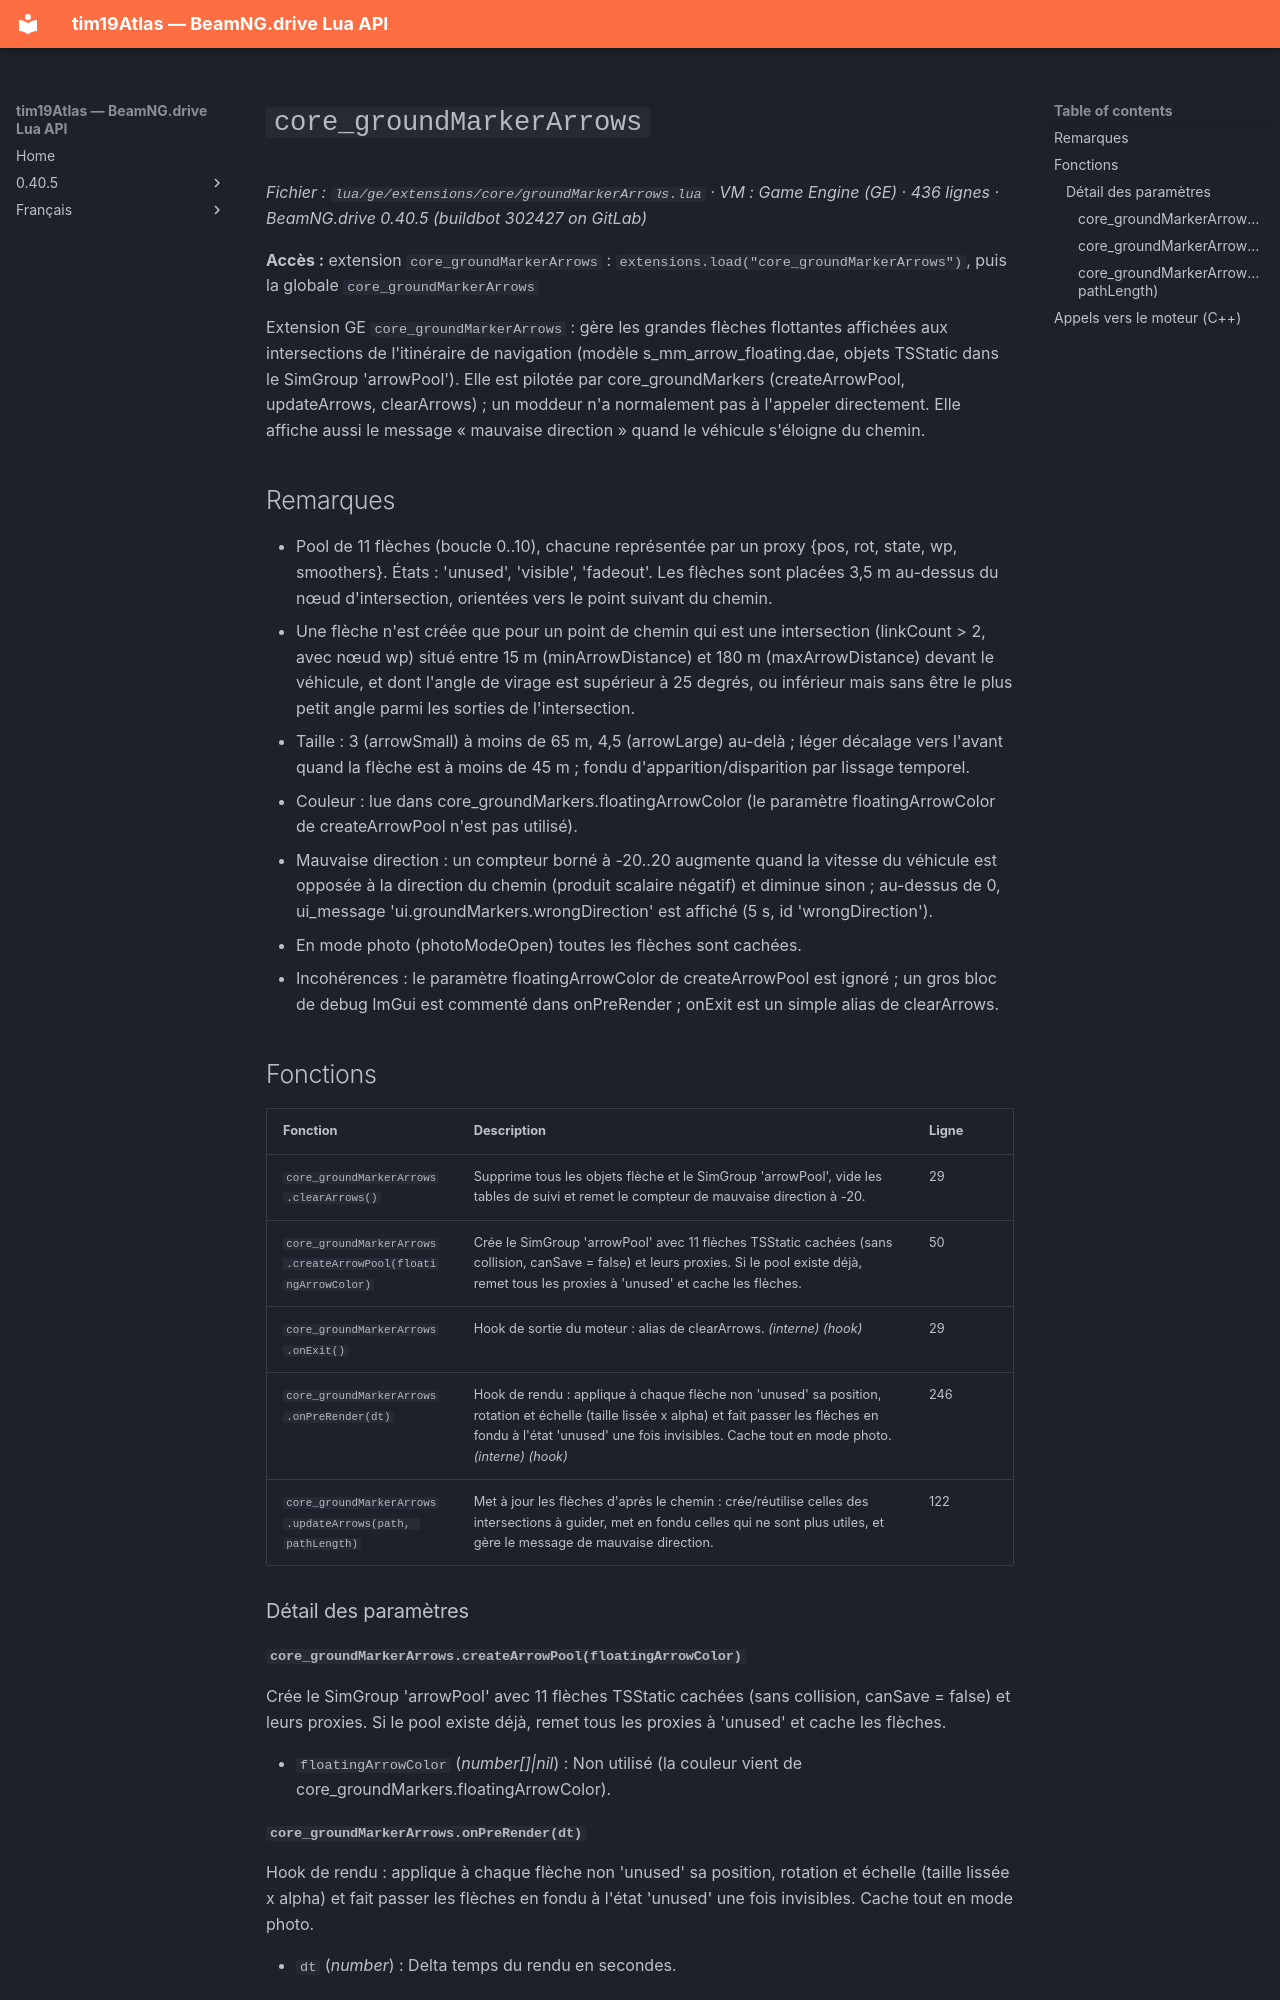

repository: Tim0219800/beamng-lua-atlas · page: fr/0.40.5/ge/extensions/core/groundMarkerArrows.html · generator: mkdocs

# `core_groundMarkerArrows`

*Fichier : `lua/ge/extensions/core/groundMarkerArrows.lua` · VM : Game Engine (GE) · 436 lignes · BeamNG.drive 0.40.5 (buildbot 302427 on GitLab)*

**Accès :** extension `core_groundMarkerArrows` : `extensions.load("core_groundMarkerArrows")`, puis la globale `core_groundMarkerArrows`

Extension GE `core_groundMarkerArrows` : gère les grandes flèches flottantes affichées aux intersections de l'itinéraire de navigation (modèle s_mm_arrow_floating.dae, objets TSStatic dans le SimGroup 'arrowPool'). Elle est pilotée par core_groundMarkers (createArrowPool, updateArrows, clearArrows) ; un moddeur n'a normalement pas à l'appeler directement. Elle affiche aussi le message « mauvaise direction » quand le véhicule s'éloigne du chemin.

## Remarques

- Pool de 11 flèches (boucle 0..10), chacune représentée par un proxy {pos, rot, state, wp, smoothers}. États : 'unused', 'visible', 'fadeout'. Les flèches sont placées 3,5 m au-dessus du nœud d'intersection, orientées vers le point suivant du chemin.
- Une flèche n'est créée que pour un point de chemin qui est une intersection (linkCount > 2, avec nœud wp) situé entre 15 m (minArrowDistance) et 180 m (maxArrowDistance) devant le véhicule, et dont l'angle de virage est supérieur à 25 degrés, ou inférieur mais sans être le plus petit angle parmi les sorties de l'intersection.
- Taille : 3 (arrowSmall) à moins de 65 m, 4,5 (arrowLarge) au-delà ; léger décalage vers l'avant quand la flèche est à moins de 45 m ; fondu d'apparition/disparition par lissage temporel.
- Couleur : lue dans core_groundMarkers.floatingArrowColor (le paramètre floatingArrowColor de createArrowPool n'est pas utilisé).
- Mauvaise direction : un compteur borné à -20..20 augmente quand la vitesse du véhicule est opposée à la direction du chemin (produit scalaire négatif) et diminue sinon ; au-dessus de 0, ui_message 'ui.groundMarkers.wrongDirection' est affiché (5 s, id 'wrongDirection').
- En mode photo (photoModeOpen) toutes les flèches sont cachées.
- Incohérences : le paramètre floatingArrowColor de createArrowPool est ignoré ; un gros bloc de debug ImGui est commenté dans onPreRender ; onExit est un simple alias de clearArrows.

## Fonctions

| Fonction | Description | Ligne |
|---|---|---|
| `core_groundMarkerArrows.clearArrows()` | Supprime tous les objets flèche et le SimGroup 'arrowPool', vide les tables de suivi et remet le compteur de mauvaise direction à -20. | 29 |
| `core_groundMarkerArrows.createArrowPool(floatingArrowColor)` | Crée le SimGroup 'arrowPool' avec 11 flèches TSStatic cachées (sans collision, canSave = false) et leurs proxies. Si le pool existe déjà, remet tous les proxies à 'unused' et cache les flèches. | 50 |
| `core_groundMarkerArrows.onExit()` | Hook de sortie du moteur : alias de clearArrows. *(interne)* *(hook)* | 29 |
| `core_groundMarkerArrows.onPreRender(dt)` | Hook de rendu : applique à chaque flèche non 'unused' sa position, rotation et échelle (taille lissée x alpha) et fait passer les flèches en fondu à l'état 'unused' une fois invisibles. Cache tout en mode photo. *(interne)* *(hook)* | 246 |
| `core_groundMarkerArrows.updateArrows(path, pathLength)` | Met à jour les flèches d'après le chemin : crée/réutilise celles des intersections à guider, met en fondu celles qui ne sont plus utiles, et gère le message de mauvaise direction. | 122 |

### Détail des paramètres

#### `core_groundMarkerArrows.createArrowPool(floatingArrowColor)`

Crée le SimGroup 'arrowPool' avec 11 flèches TSStatic cachées (sans collision, canSave = false) et leurs proxies. Si le pool existe déjà, remet tous les proxies à 'unused' et cache les flèches.

- `floatingArrowColor` (*number[]|nil*) : Non utilisé (la couleur vient de core_groundMarkers.floatingArrowColor).
